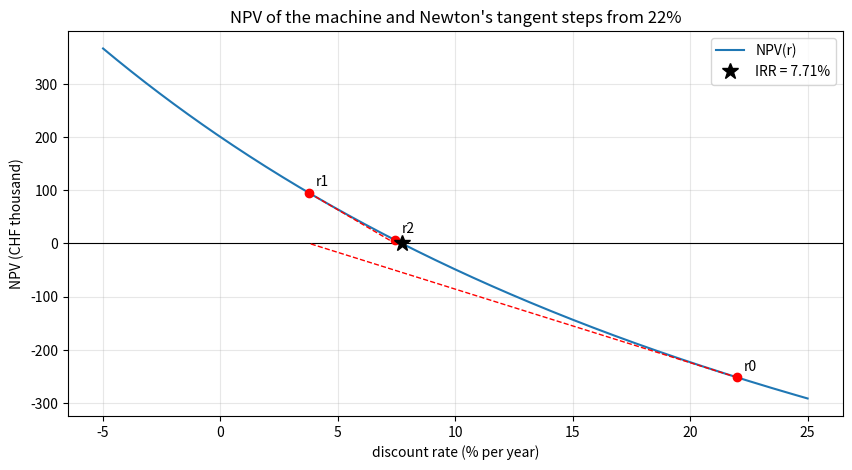
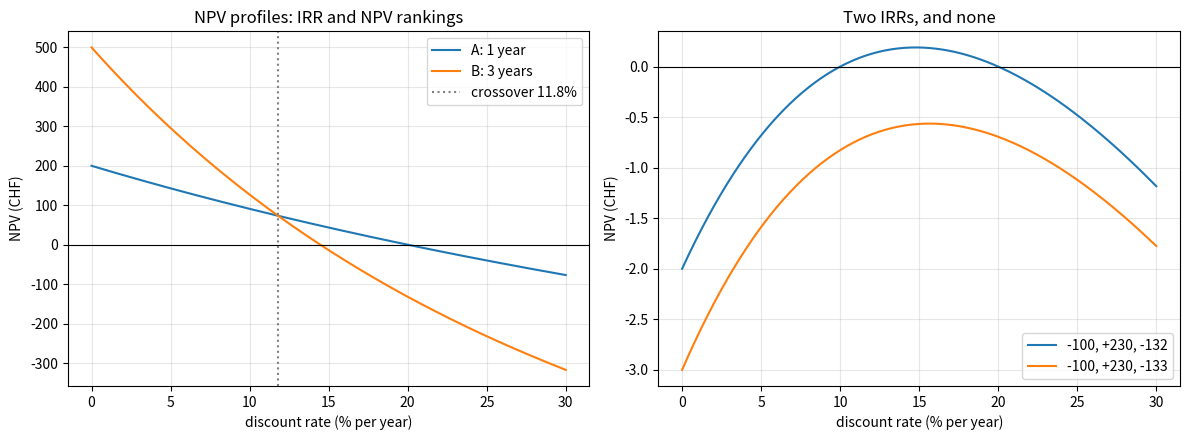
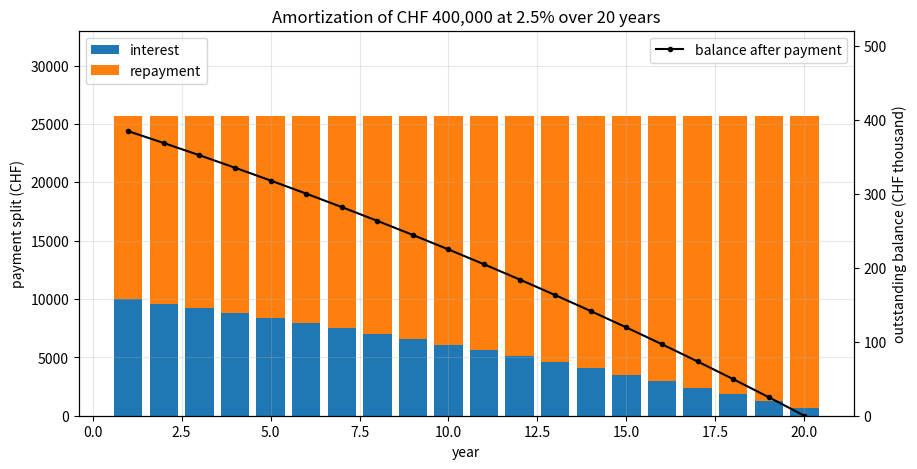
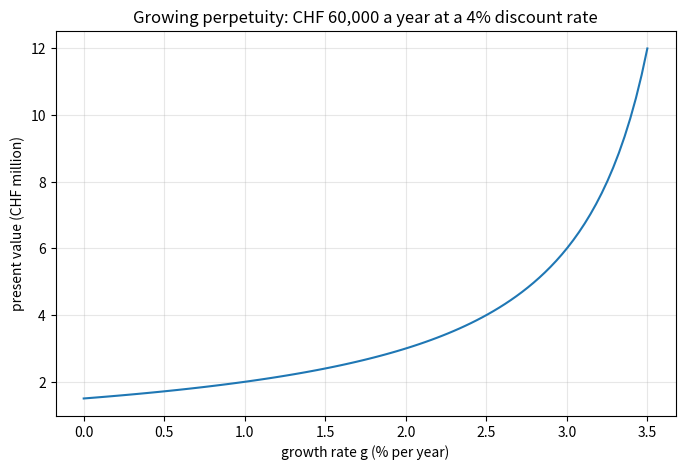
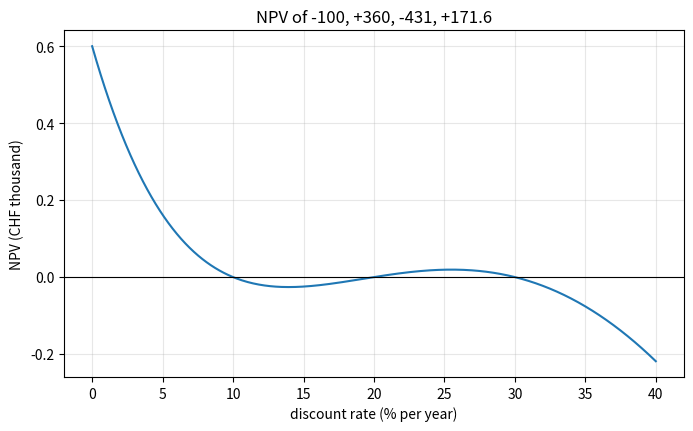

Here is the Python script that generated these plots, in order:
import numpy as np
import pandas as pd
import matplotlib.pyplot as plt

pd.set_option("display.float_format", lambda x: f"{x:,.2f}")

def npv(rate, cash_flows):
    t = np.arange(len(cash_flows))
    return np.sum(np.asarray(cash_flows) / (1 + rate) ** t)

def npv_prime(rate, cash_flows):
    t = np.arange(len(cash_flows))
    return np.sum(-t * np.asarray(cash_flows) / (1 + rate) ** (t + 1))

def irr_newton(cash_flows, guess=0.05, tol=1e-12, max_iter=50, verbose=False):
    rate = guess
    for k in range(max_iter):
        step = npv(rate, cash_flows) / npv_prime(rate, cash_flows)
        rate -= step
        if verbose:
            print(f"  iteration {k + 1}: rate = {rate:.12f}, NPV = {npv(rate, cash_flows):,.6f}")
        if abs(step) < tol:
            return rate
    raise RuntimeError("Newton's method did not converge")

machine = [-1_000_000] + [300_000] * 4      # CHF, annual
print(f"NPV at 6%: {npv(0.06, machine):,.0f} CHF")
print(f"NPV'(6%): {npv_prime(0.06, machine):,.0f} CHF per unit of rate")
irr = irr_newton(machine, guess=0.06, verbose=True)
print(f"IRR: {irr:.6%}")

def irr_bisection(cash_flows, low=-0.99, high=1.0, tol=1e-12):
    f_low = npv(low, cash_flows)
    assert f_low * npv(high, cash_flows) < 0, "no sign change in the bracket"
    n_iter = 0
    while high - low > tol:
        mid = (low + high) / 2
        if npv(mid, cash_flows) * f_low > 0:
            low, f_low = mid, npv(mid, cash_flows)
        else:
            high = mid
        n_iter += 1
    return (low + high) / 2, n_iter

rate_b, n_b = irr_bisection(machine, 0.0, 0.5)
print(f"bisection: {rate_b:.10%} after {n_b} iterations")

# NPV is a polynomial in x = 1 + r: multiply by x^n
roots = np.roots(machine)                     # coefficients of C_0 x^n + C_1 x^(n-1) + ...
real_roots = roots[np.abs(roots.imag) < 1e-10].real
print("polynomial roots in 1 + r:", np.round(real_roots, 6), "-> IRR", np.round(real_roots - 1, 6))

def annuity_factor(rate, n):
    return (1 - (1 + rate) ** -n) / rate

loan, rate, years = 400_000, 0.025, 20       # CHF, annual rate, years
payment = loan / annuity_factor(rate, years)
balance = loan
rows = []
for year in range(1, years + 1):
    interest = balance * rate
    repayment = payment - interest
    balance -= repayment
    rows.append({"year": year, "payment": payment, "interest": interest, "repayment": repayment, "balance": balance})
schedule = pd.DataFrame(rows).set_index("year")
print(f"annual payment: {payment:,.2f} CHF, total interest: {schedule['interest'].sum():,.2f} CHF")
schedule.iloc[[0, 1, 9, 18, 19]]

two_irrs = [-100, 230, -132]
no_irr = [-100, 230, -133]

for name, cf in [("two IRRs", two_irrs), ("no IRR", no_irr)]:
    roots = np.roots(cf)
    print(f"{name}: roots of the polynomial in 1 + r: {np.round(roots, 4)}")

print("Newton from 5%:", round(irr_newton(two_irrs, 0.05), 6), " Newton from 25%:", round(irr_newton(two_irrs, 0.25), 6))

project_a = [-1000, 1200]               # CHF, one year
project_b = [-1000, 0, 0, 1500]         # CHF, three years
for name, cf in [("A", project_a), ("B", project_b)]:
    print(f"project {name}: IRR {irr_newton(cf):.2%}, NPV at 5% {npv(0.05, cf):,.1f} CHF, NPV at 15% {npv(0.15, cf):,.1f} CHF")

crossover = irr_newton([b - a for a, b in zip(project_a + [0, 0], project_b)], guess=0.1)
print(f"NPV profiles cross at {crossover:.2%}")

rates = np.linspace(-0.05, 0.25, 300)
fig, ax = plt.subplots(figsize=(10, 5))
ax.plot(rates * 100, [npv(x, machine) / 1000 for x in rates], label="NPV(r)")
ax.axhline(0, color="k", lw=0.8)

# Newton's tangent steps from a deliberately poor guess
r_k = 0.22
for k in range(3):
    f, fp = npv(r_k, machine), npv_prime(r_k, machine)
    r_next = r_k - f / fp
    xs = np.array([r_k, r_next])
    ax.plot(xs * 100, (f + fp * (xs - r_k)) / 1000, "r--", lw=1)
    ax.plot(r_k * 100, f / 1000, "ro")
    ax.annotate(f"r{k}", (r_k * 100, f / 1000), textcoords="offset points", xytext=(5, 5))
    r_k = r_next
ax.plot(irr * 100, 0, "k*", ms=12, label=f"IRR = {irr:.2%}")
ax.set_title("NPV of the machine and Newton's tangent steps from 22%")
ax.set_xlabel("discount rate (% per year)")
ax.set_ylabel("NPV (CHF thousand)")
ax.legend()
ax.grid(True, alpha=0.3)
plt.show()

rates = np.linspace(0.0, 0.30, 300)
fig, axes = plt.subplots(1, 2, figsize=(12, 4.5))
axes[0].plot(rates * 100, [npv(x, project_a) for x in rates], label="A: 1 year")
axes[0].plot(rates * 100, [npv(x, project_b) for x in rates], label="B: 3 years")
axes[0].axhline(0, color="k", lw=0.8)
axes[0].axvline(crossover * 100, color="grey", ls=":", label=f"crossover {crossover:.1%}")
axes[0].set_title("NPV profiles: IRR and NPV rankings")
axes[0].set_xlabel("discount rate (% per year)")
axes[0].set_ylabel("NPV (CHF)")
axes[0].legend()

axes[1].plot(rates * 100, [npv(x, two_irrs) for x in rates], label="-100, +230, -132")
axes[1].plot(rates * 100, [npv(x, no_irr) for x in rates], label="-100, +230, -133")
axes[1].axhline(0, color="k", lw=0.8)
axes[1].set_title("Two IRRs, and none")
axes[1].set_xlabel("discount rate (% per year)")
axes[1].set_ylabel("NPV (CHF)")
axes[1].legend()
for ax in axes:
    ax.grid(True, alpha=0.3)
plt.tight_layout()
plt.show()

fig, ax = plt.subplots(figsize=(10, 5))
ax.bar(schedule.index, schedule["interest"], label="interest")
ax.bar(schedule.index, schedule["repayment"], bottom=schedule["interest"], label="repayment")
ax2 = ax.twinx()
ax2.plot(schedule.index, schedule["balance"] / 1000, "k-o", ms=3, label="balance after payment")
ax.set_title("Amortization of CHF 400,000 at 2.5% over 20 years")
ax.set_xlabel("year")
ax.set_ylabel("payment split (CHF)")
ax2.set_ylabel("outstanding balance (CHF thousand)")
ax.set_ylim(0, 33_000)
ax2.set_ylim(0, 520)
ax.legend(loc="upper left")
ax2.legend(loc="upper right")
ax.grid(True, alpha=0.3)
plt.show()

r_disc = 0.04
growths = np.linspace(0.0, 0.035, 100)
plt.figure(figsize=(8, 5))
plt.plot(growths * 100, 60_000 / (r_disc - growths) / 1e6)
plt.title("Growing perpetuity: CHF 60,000 a year at a 4% discount rate")
plt.xlabel("growth rate g (% per year)")
plt.ylabel("present value (CHF million)")
plt.grid(True, alpha=0.3)
plt.show()

# 1.
print(f"1. annual {10_000 / 1.03**8:,.2f} CHF, continuous {10_000 * np.exp(-0.03 * 8):,.2f} CHF")

# 2.
fv = 6_000 * ((1.04) ** 30 - 1) / 0.04
print(f"2. future value {fv:,.2f} CHF (paid in: {6_000 * 30:,} CHF)")

# 4.
loan_cf = [20_000] + [-620] * 36
monthly = irr_newton(loan_cf, guess=0.005)
print(f"4. monthly IRR {monthly:.5%}, effective annual {(1 + monthly) ** 12 - 1:.3%}")

# 5.
cf5 = [-100, 360, -431, 171.6]
signs = np.sign(cf5)
roots5 = np.roots(cf5)
print("5. sign changes:", int(np.sum(signs[1:] != signs[:-1])), " IRRs:", np.round(np.sort(roots5.real) - 1, 4),
      " max imaginary part:", np.abs(roots5.imag).max())

# 7.
C, r_, g_, n_ = 100, 0.05, 0.02, 10
direct = sum(C * (1 + g_) ** (t - 1) / (1 + r_) ** t for t in range(1, n_ + 1))
formula = C / (r_ - g_) * (1 - ((1 + g_) / (1 + r_)) ** n_)
print(f"7. direct sum {direct:.6f}, formula {formula:.6f}")

# 5. NPV profile
rates = np.linspace(0.0, 0.4, 400)
plt.figure(figsize=(8, 4.5))
plt.plot(rates * 100, [npv(x, cf5) for x in rates])
plt.axhline(0, color="k", lw=0.8)
plt.title("NPV of -100, +360, -431, +171.6")
plt.xlabel("discount rate (% per year)")
plt.ylabel("NPV (CHF thousand)")
plt.grid(True, alpha=0.3)
plt.show()
